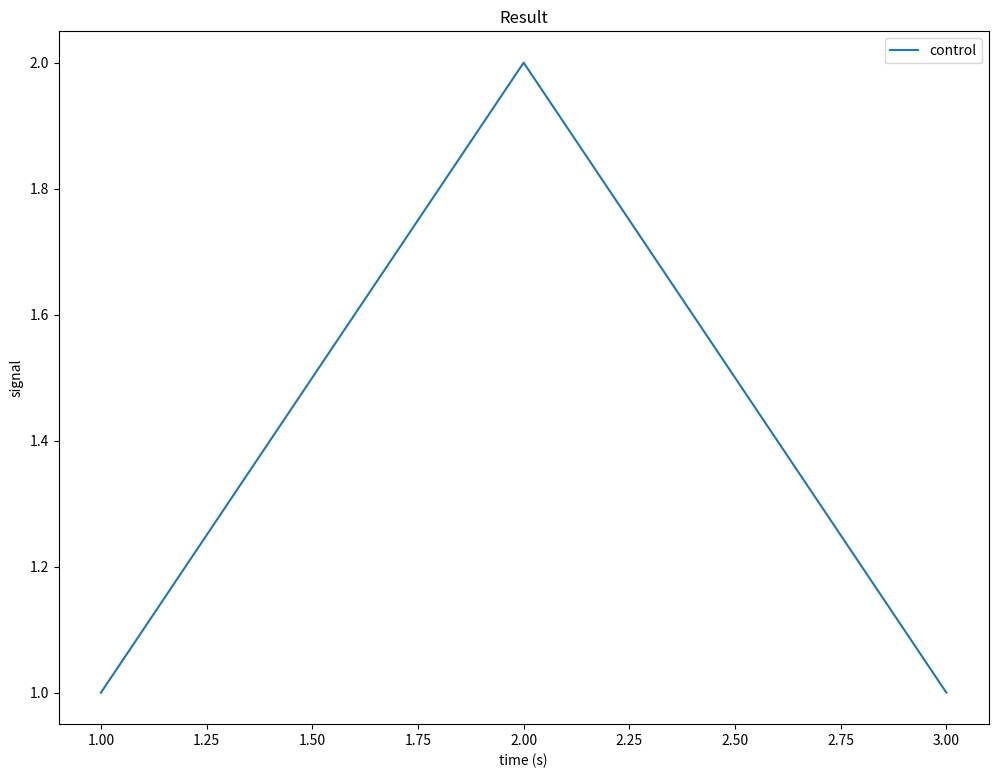

Source code (Python):
import matplotlib.pyplot as plt

fig, ax = plt.subplots(figsize=(12., 9.))
ax.plot([1, 2, 3], [1, 2, 1], label="control")
ax.set_xlabel("time (s)")
ax.set_ylabel("signal")
ax.set_title("Result")
ax.legend()
fig.savefig("a.png")
